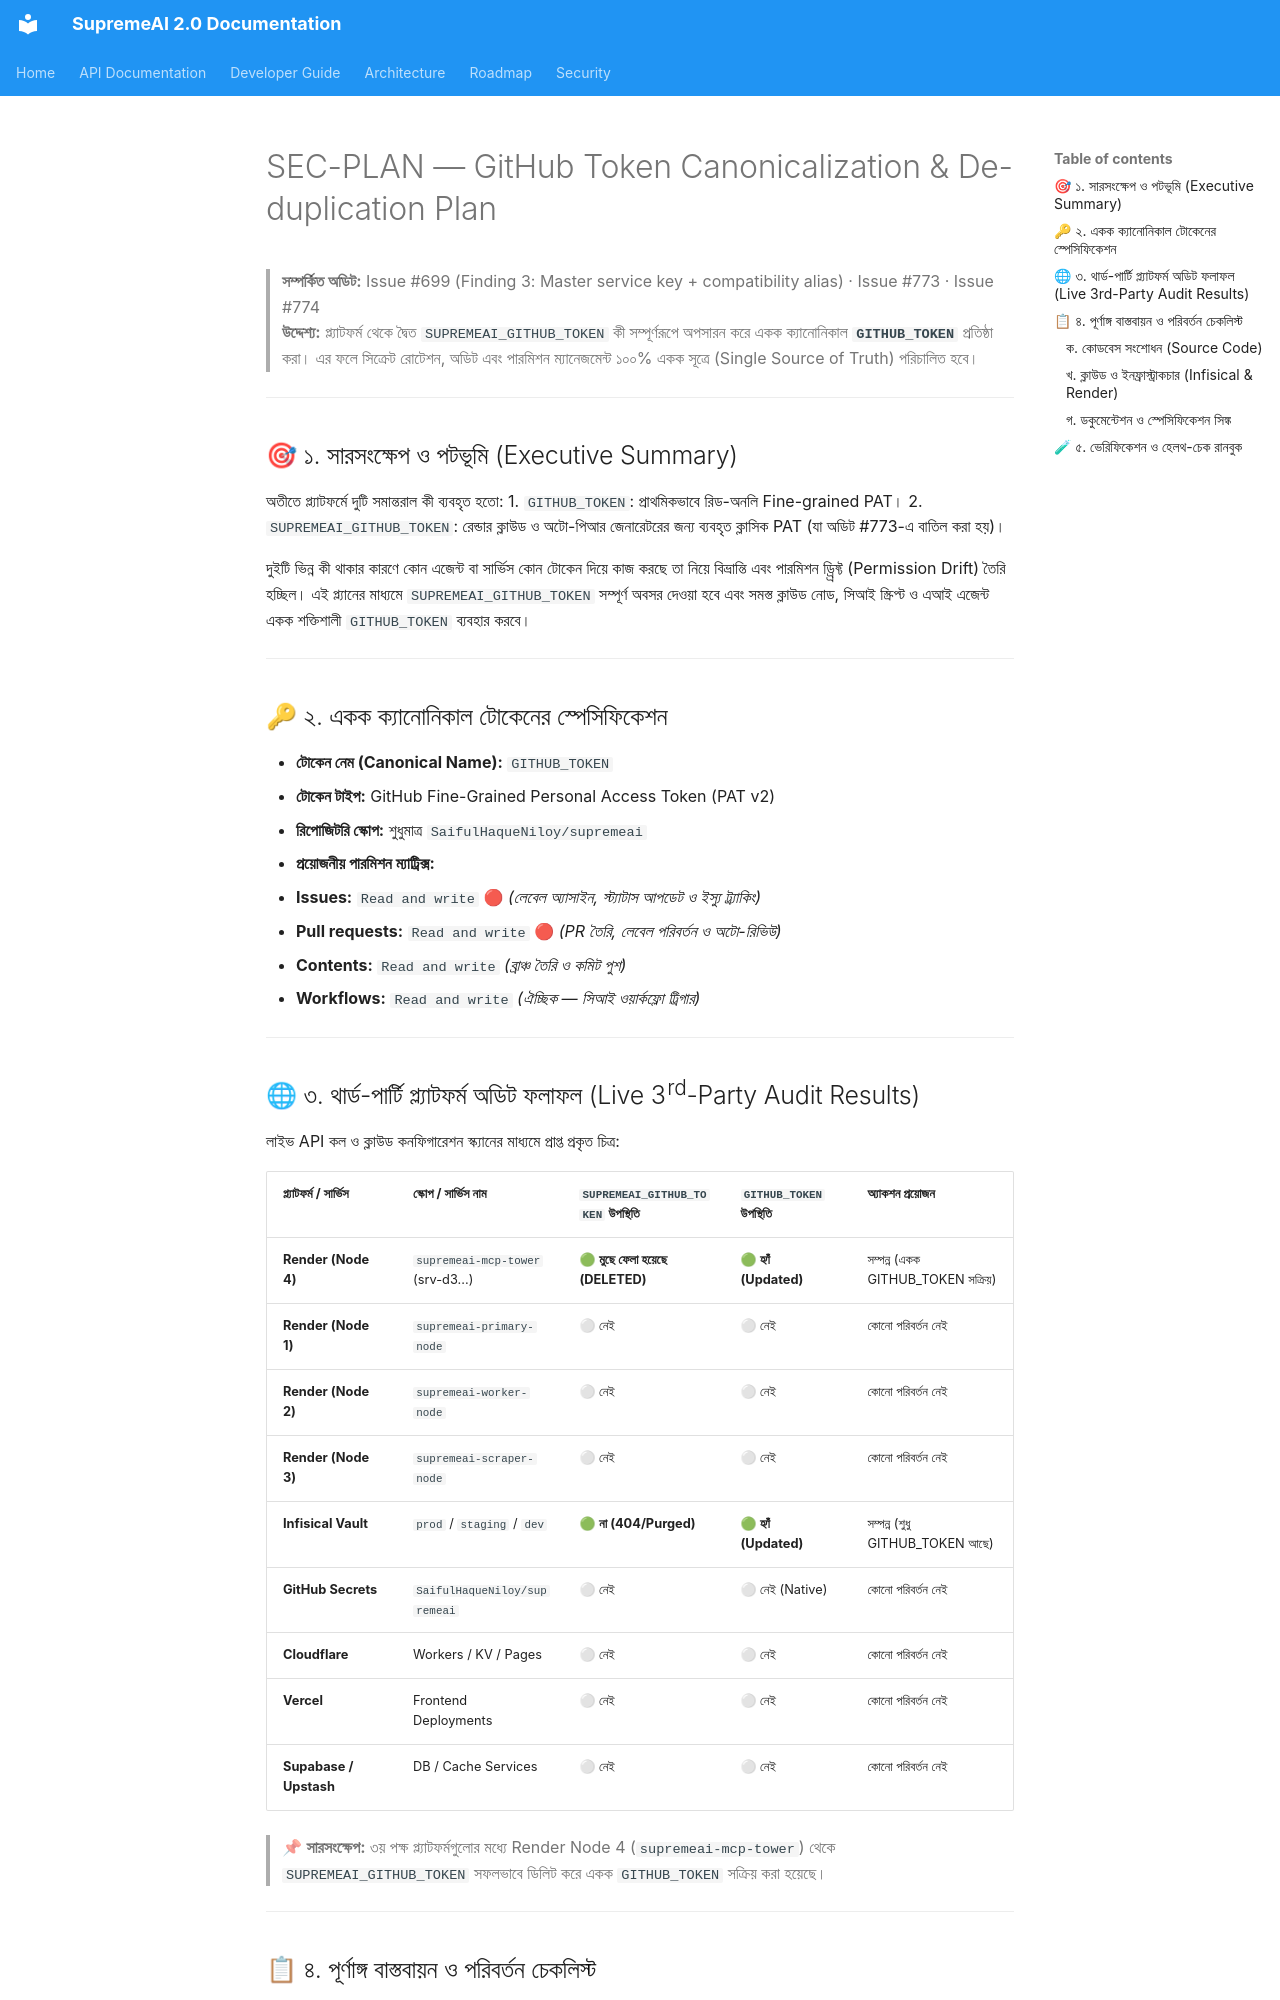

repository: SaifulHaqueNiloy/supremeai · page: security/GITHUB_TOKEN_CANONICALIZATION_PLAN/index.html · generator: mkdocs

# SEC-PLAN — GitHub Token Canonicalization & De-duplication Plan

> **সম্পর্কিত অডিট:** Issue #699 (Finding 3: Master service key + compatibility alias) · Issue #773 · Issue #774  
> **উদ্দেশ্য:** প্ল্যাটফর্ম থেকে দ্বৈত `SUPREMEAI_GITHUB_TOKEN` কী সম্পূর্ণরূপে অপসারন করে একক ক্যানোনিকাল **`GITHUB_TOKEN`** প্রতিষ্ঠা করা। এর ফলে সিক্রেট রোটেশন, অডিট এবং পারমিশন ম্যানেজমেন্ট ১০০% একক সূত্রে (Single Source of Truth) পরিচালিত হবে।

---

## 🎯 ১. সারসংক্ষেপ ও পটভূমি (Executive Summary)

অতীতে প্ল্যাটফর্মে দুটি সমান্তরাল কী ব্যবহৃত হতো:
1. `GITHUB_TOKEN`: প্রাথমিকভাবে রিড-অনলি Fine-grained PAT।
2. `SUPREMEAI_GITHUB_TOKEN`: রেন্ডার ক্লাউড ও অটো-পিআর জেনারেটরের জন্য ব্যবহৃত ক্লাসিক PAT (যা অডিট #773-এ বাতিল করা হয়)।

দুইটি ভিন্ন কী থাকার কারণে কোন এজেন্ট বা সার্ভিস কোন টোকেন দিয়ে কাজ করছে তা নিয়ে বিভ্রান্তি এবং পারমিশন ড্র্রিফ্ট (Permission Drift) তৈরি হচ্ছিল। এই প্ল্যানের মাধ্যমে `SUPREMEAI_GITHUB_TOKEN` সম্পূর্ণ অবসর দেওয়া হবে এবং সমস্ত ক্লাউড নোড, সিআই স্ক্রিপ্ট ও এআই এজেন্ট একক শক্তিশালী `GITHUB_TOKEN` ব্যবহার করবে।

---

## 🔑 ২. একক ক্যানোনিকাল টোকেনের স্পেসিফিকেশন

* **টোকেন নেম (Canonical Name):** `GITHUB_TOKEN`
* **টোকেন টাইপ:** GitHub Fine-Grained Personal Access Token (PAT v2)
* **রিপোজিটরি স্কোপ:** শুধুমাত্র `SaifulHaqueNiloy/supremeai`
* **প্রয়োজনীয় পারমিশন ম্যাট্রিক্স:**
  * **Issues:** `Read and write` 🔴 *(লেবেল অ্যাসাইন, স্ট্যাটাস আপডেট ও ইস্যু ট্র্যাকিং)*
  * **Pull requests:** `Read and write` 🔴 *(PR তৈরি, লেবেল পরিবর্তন ও অটো-রিভিউ)*
  * **Contents:** `Read and write` *(ব্রাঞ্চ তৈরি ও কমিট পুশ)*
  * **Workflows:** `Read and write` *(ঐচ্ছিক — সিআই ওয়ার্কফ্লো ট্রিগার)*

---

## 🌐 ৩. থার্ড-পার্টি প্ল্যাটফর্ম অডিট ফলাফল (Live 3rd-Party Audit Results)

লাইভ API কল ও ক্লাউড কনফিগারেশন স্ক্যানের মাধ্যমে প্রাপ্ত প্রকৃত চিত্র:

| প্ল্যাটফর্ম / সার্ভিস | স্কোপ / সার্ভিস নাম | `SUPREMEAI_GITHUB_TOKEN` উপস্থিতি | `GITHUB_TOKEN` উপস্থিতি | অ্যাকশন প্রয়োজন |
|---|---|---|---|---|
| **Render (Node 4)** | `supremeai-mcp-tower` (srv-d3...) | 🟢 **মুছে ফেলা হয়েছে (DELETED)** | 🟢 **হ্যাঁ (Updated)** | সম্পন্ন (একক GITHUB_TOKEN সক্রিয়) |
| **Render (Node 1)** | `supremeai-primary-node` | ⚪ নেই | ⚪ নেই | কোনো পরিবর্তন নেই |
| **Render (Node 2)** | `supremeai-worker-node` | ⚪ নেই | ⚪ নেই | কোনো পরিবর্তন নেই |
| **Render (Node 3)** | `supremeai-scraper-node` | ⚪ নেই | ⚪ নেই | কোনো পরিবর্তন নেই |
| **Infisical Vault** | `prod` / `staging` / `dev` | 🟢 **না (404/Purged)** | 🟢 **হ্যাঁ (Updated)** | সম্পন্ন (শুধু GITHUB_TOKEN আছে) |
| **GitHub Secrets** | `SaifulHaqueNiloy/supremeai` | ⚪ নেই | ⚪ নেই (Native) | কোনো পরিবর্তন নেই |
| **Cloudflare** | Workers / KV / Pages | ⚪ নেই | ⚪ নেই | কোনো পরিবর্তন নেই |
| **Vercel** | Frontend Deployments | ⚪ নেই | ⚪ নেই | কোনো পরিবর্তন নেই |
| **Supabase / Upstash** | DB / Cache Services | ⚪ নেই | ⚪ নেই | কোনো পরিবর্তন নেই |

> 📌 **সারসংক্ষেপ:** ৩য় পক্ষ প্ল্যাটফর্মগুলোর মধ্যে Render Node 4 (`supremeai-mcp-tower`) থেকে `SUPREMEAI_GITHUB_TOKEN` সফলভাবে ডিলিট করে একক `GITHUB_TOKEN` সক্রিয় করা হয়েছে।

---

## 📋 ৪. পূর্ণাঙ্গ বাস্তবায়ন ও পরিবর্তন চেকলিস্ট
